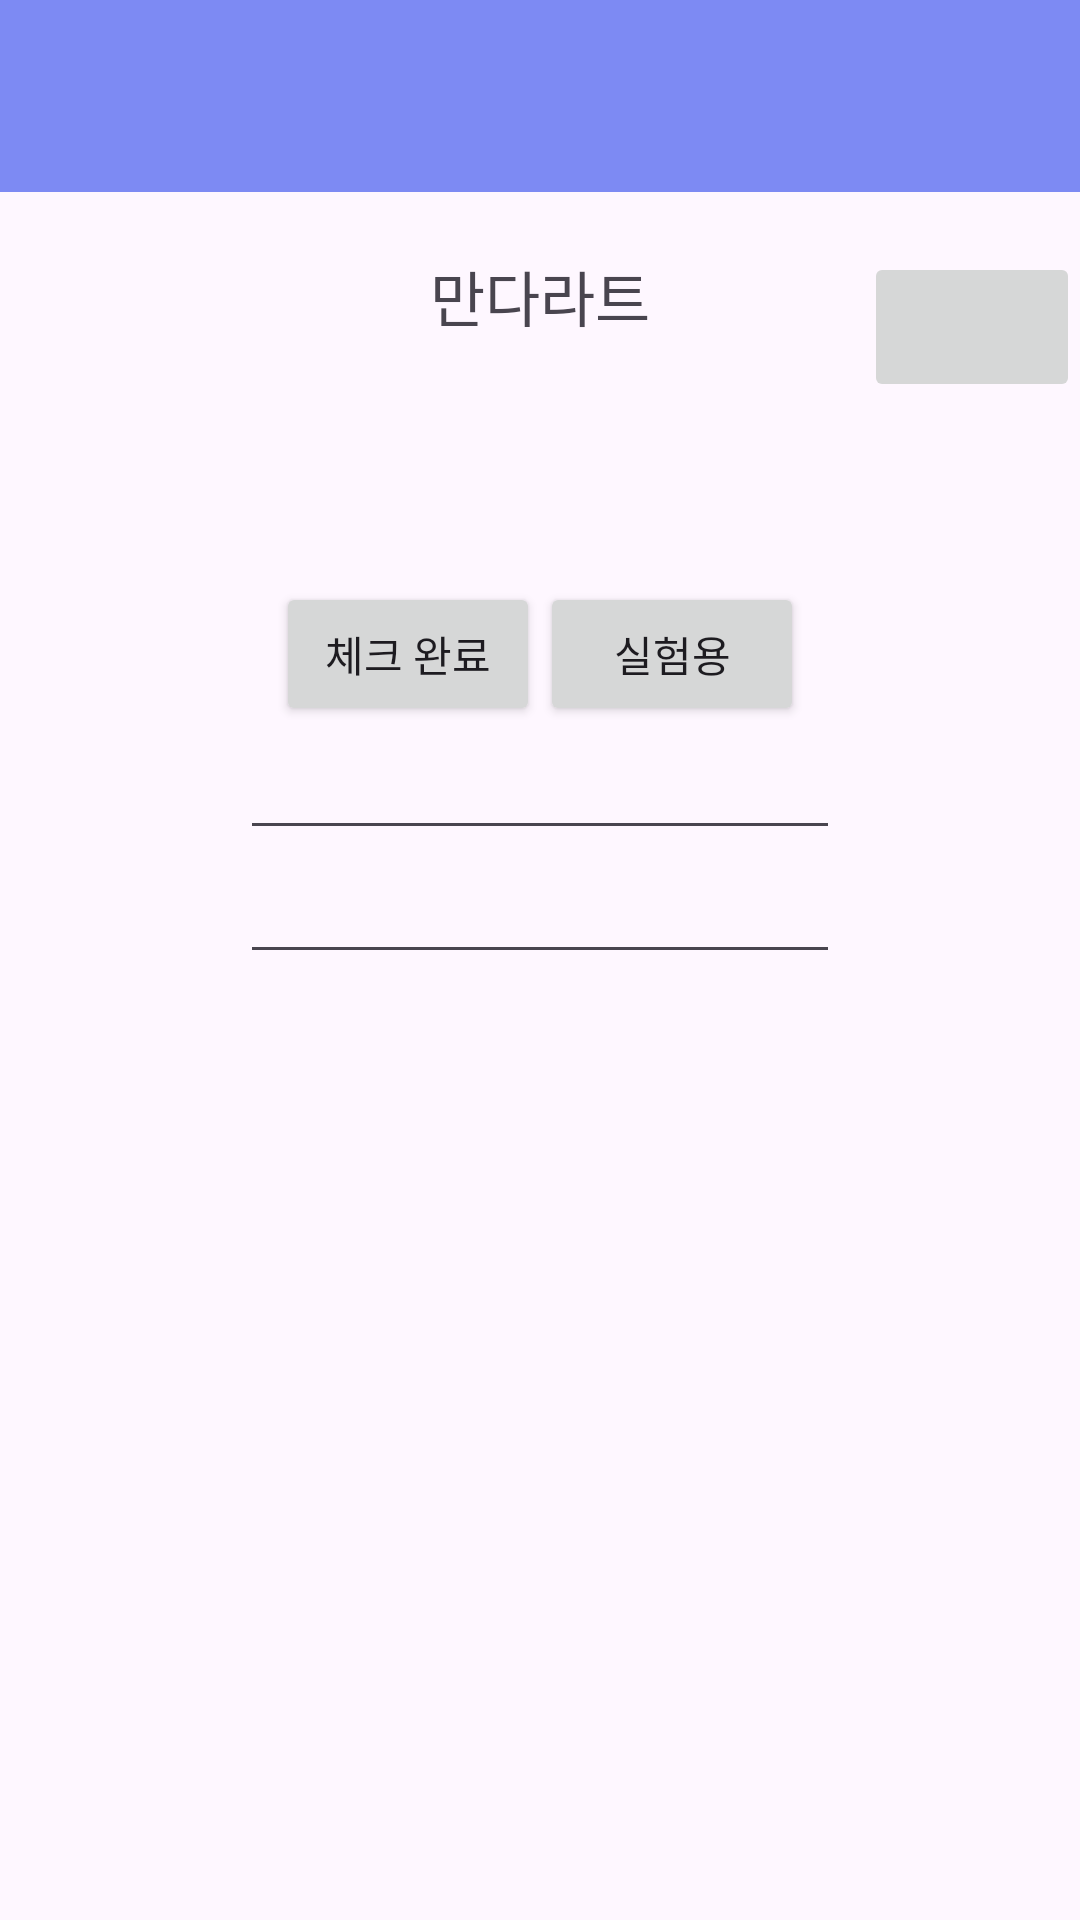

This screen was rendered from an Android layout file. Write that file and the resources it references.
<!-- AndroidManifest.xml: application theme Theme.MyMandalArt -->
<!-- res/layout/activity_main.xml -->
<?xml version="1.0" encoding="utf-8"?>
<androidx.constraintlayout.widget.ConstraintLayout xmlns:android="http://schemas.android.com/apk/res/android"
    xmlns:app="http://schemas.android.com/apk/res-auto"
    xmlns:tools="http://schemas.android.com/tools"
    android:layout_width="match_parent"
    android:layout_height="match_parent"
    tools:context=".MainActivity">


    <LinearLayout
        android:layout_width="match_parent"
        android:layout_height="match_parent"
        android:gravity="center|top"
        android:orientation="vertical"
        >
        <include
            android:id="@+id/myToolbar"
            layout="@layout/mytoolbar"
            android:layout_width="match_parent"
            android:layout_height="wrap_content"
            />

        <LinearLayout
            android:layout_width="match_parent"
            android:layout_height="50dp"
            android:orientation="horizontal"
            android:layout_gravity="center"
            android:gravity="center"
            android:weightSum="1"
            android:layout_marginTop="20dp"
            android:layout_marginBottom="30dp"
            >
            <Space
                android:layout_width="0dp"
                android:layout_height="match_parent"
                android:layout_weight="0.2"
                />
            <TextView
                android:id="@+id/title"
                android:layout_width="0dp"
                android:layout_height="match_parent"
                android:layout_weight="0.6"
                android:text="@string/mandalart"
                android:textSize="20sp"
                android:textAlignment="center"
                />
            <ImageButton
                android:id="@+id/btn_edit"
                android:layout_width="0dp"
                android:layout_height="match_parent"
                android:layout_weight="0.2"
                android:src="@drawable/baseline_edit_24"
                />
        </LinearLayout>

        <androidx.recyclerview.widget.RecyclerView
            android:id="@+id/main_grid"
            android:layout_width="wrap_content"
            android:layout_height="wrap_content"
            android:layout_gravity="center"
            android:overScrollMode="never"
        />

        <LinearLayout
            android:layout_width="match_parent"
            android:layout_height="wrap_content"
            android:gravity="center"
            android:layout_marginTop="30dp"
            >
            <Button
                android:id="@+id/btn_check"
                android:layout_width="wrap_content"
                android:layout_height="wrap_content"
                android:text="체크 완료"
                />
            <Button
                android:id="@+id/btn_test"
                android:layout_width="wrap_content"
                android:layout_height="wrap_content"
                android:text="실험용"
                />
        </LinearLayout>
        <EditText
            android:id="@+id/ed1"
            android:layout_width="200dp"
            android:layout_height="wrap_content"
        />
        <EditText
            android:id="@+id/ed2"
            android:layout_width="200dp"
            android:layout_height="wrap_content"
            />
    </LinearLayout>

</androidx.constraintlayout.widget.ConstraintLayout>
<!-- res/layout/mytoolbar.xml (included above) -->
<?xml version="1.0" encoding="utf-8"?>
<com.google.android.material.appbar.AppBarLayout
    xmlns:android="http://schemas.android.com/apk/res/android"
    xmlns:tools="http://schemas.android.com/tools"
    android:layout_width="match_parent"
    android:layout_height="wrap_content"

    >

    <androidx.appcompat.widget.Toolbar
        android:id="@+id/toolbar"
        android:layout_width="match_parent"
        android:layout_height="wrap_content"
        android:background="@color/blue"
        tools:ignore="MissingConstraints"

        />

</com.google.android.material.appbar.AppBarLayout>
<!-- resources referenced by this layout -->
<resources>
  <color name="blue">#7D8AF3</color>
  <string name="mandalart">만다라트</string>
  <style name="Theme.MyMandalArt" parent="Base.Theme.MyMandalArt" />
  <style name="Base.Theme.MyMandalArt" parent="Theme.Material3.DayNight.NoActionBar">
          
          
      </style>
</resources>
